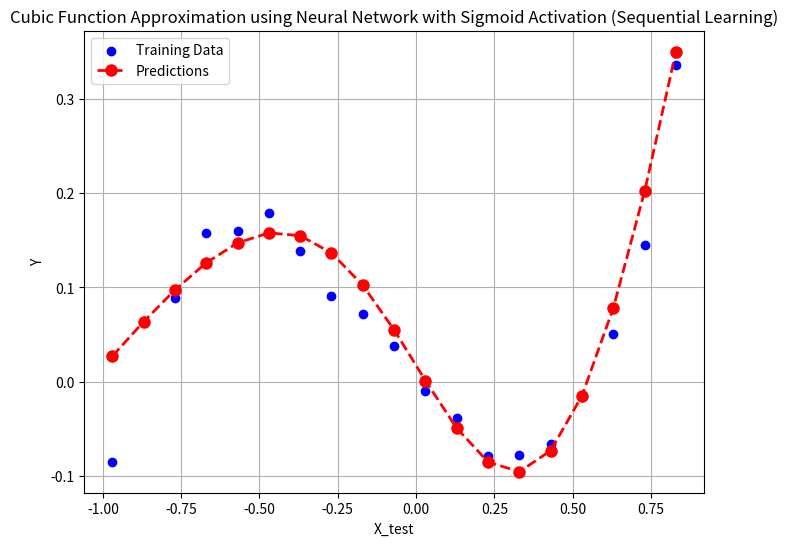

This chart was generated by the following Python code:
import numpy as np
import matplotlib.pyplot as plt

# Activation functions and their derivatives
def sigmoid(x):
    return 1 / (1 + np.exp(-x))

def sigmoid_derivative(x):
    return x * (1 - x)

def mse(actual, predicted):
    return 0.5 * ((predicted - actual) ** 2)

def mse_grad(actual, predicted):
    return predicted - actual

# Initialize weights randomly
np.random.seed(0)
input_size = 1
hidden_size = 3
output_size = 1

l1_weights = np.random.randn(input_size, hidden_size)
l1_bias = np.zeros((1, hidden_size))  # Bias for hidden layer
l2_weights = np.random.randn(hidden_size, output_size)
l2_bias = np.zeros((1, output_size))  # Bias for output layer

# Learning rate
learning_rate = 0.1

# Number of epochs
epochs = 1000

# Generate some random training data
x_train = np.arange(-1, 1, 0.05)
d_train = 0.8 * x_train**3 + 0.3 * x_train**2 - 0.4 * x_train + np.random.normal(0, 0.02, len(x_train))

# Training the neural network using stochastic gradient descent
for epoch in range(epochs):
    # Iterate through each training example
    epoch_loss = 0
    for i in range(len(x_train)):
        # Forward pass
        l1_output = sigmoid(np.dot(x_train[i], l1_weights) + l1_bias)  # Layer 1 with sigmoid activation
        output = np.dot(l1_output, l2_weights) + l2_bias  # Layer 2

        # Compute loss
        loss = mse(d_train[i], output)

        # Back-propagation
        output_grad = mse_grad(d_train[i], output)
        l1_output_grad = np.dot(output_grad, l2_weights.T) * sigmoid_derivative(l1_output)

        # Update weights using gradient descent
        l1_weights -= learning_rate * np.outer(x_train[i], l1_output_grad)
        l1_bias -= learning_rate * l1_output_grad
        l2_weights -= learning_rate * np.outer(l1_output, output_grad)
        l2_bias -= learning_rate * output_grad

        # Compute individual sample loss
        sample_loss = 0.5 * ((output - d_train[i]) ** 2)

        # Accumulate sample loss to calculate mean loss for the epoch
        epoch_loss += sample_loss
     # Print loss every 100 epochs
    mean_epoch_loss = np.mean(epoch_loss)

    if epoch % 100 == 0:
        print(f'Epoch: {epoch}, Mean Loss: {mean_epoch_loss:.6f}')

x_test = np.arange(-0.97, 0.93, 0.1)
y_test = 0.8 * x_test**3 + 0.3 * x_test**2 - 0.4 * x_test + np.random.normal(0, 0.02, len(x_test))
predictions = []
for i in range(len(x_test)):
    l1_input = sigmoid(np.dot(x_test[i], l1_weights) + l1_bias)
    output = np.sum(np.dot(l1_input, l2_weights) + l2_bias)
    predictions.append(output)

# Plot the training data, true cubic function, and predictions
plt.figure(figsize=(8, 6))
plt.scatter(x_test, y_test, color='blue', label='Training Data')
plt.plot(x_test, predictions, color='red', marker='o', linestyle='dashed', linewidth=2, markersize=8, label='Predictions')
plt.xlabel('X_test')
plt.ylabel('Y')
plt.title('Cubic Function Approximation using Neural Network with Sigmoid Activation (Sequential Learning)')
plt.legend()
plt.grid(True)
plt.show()
